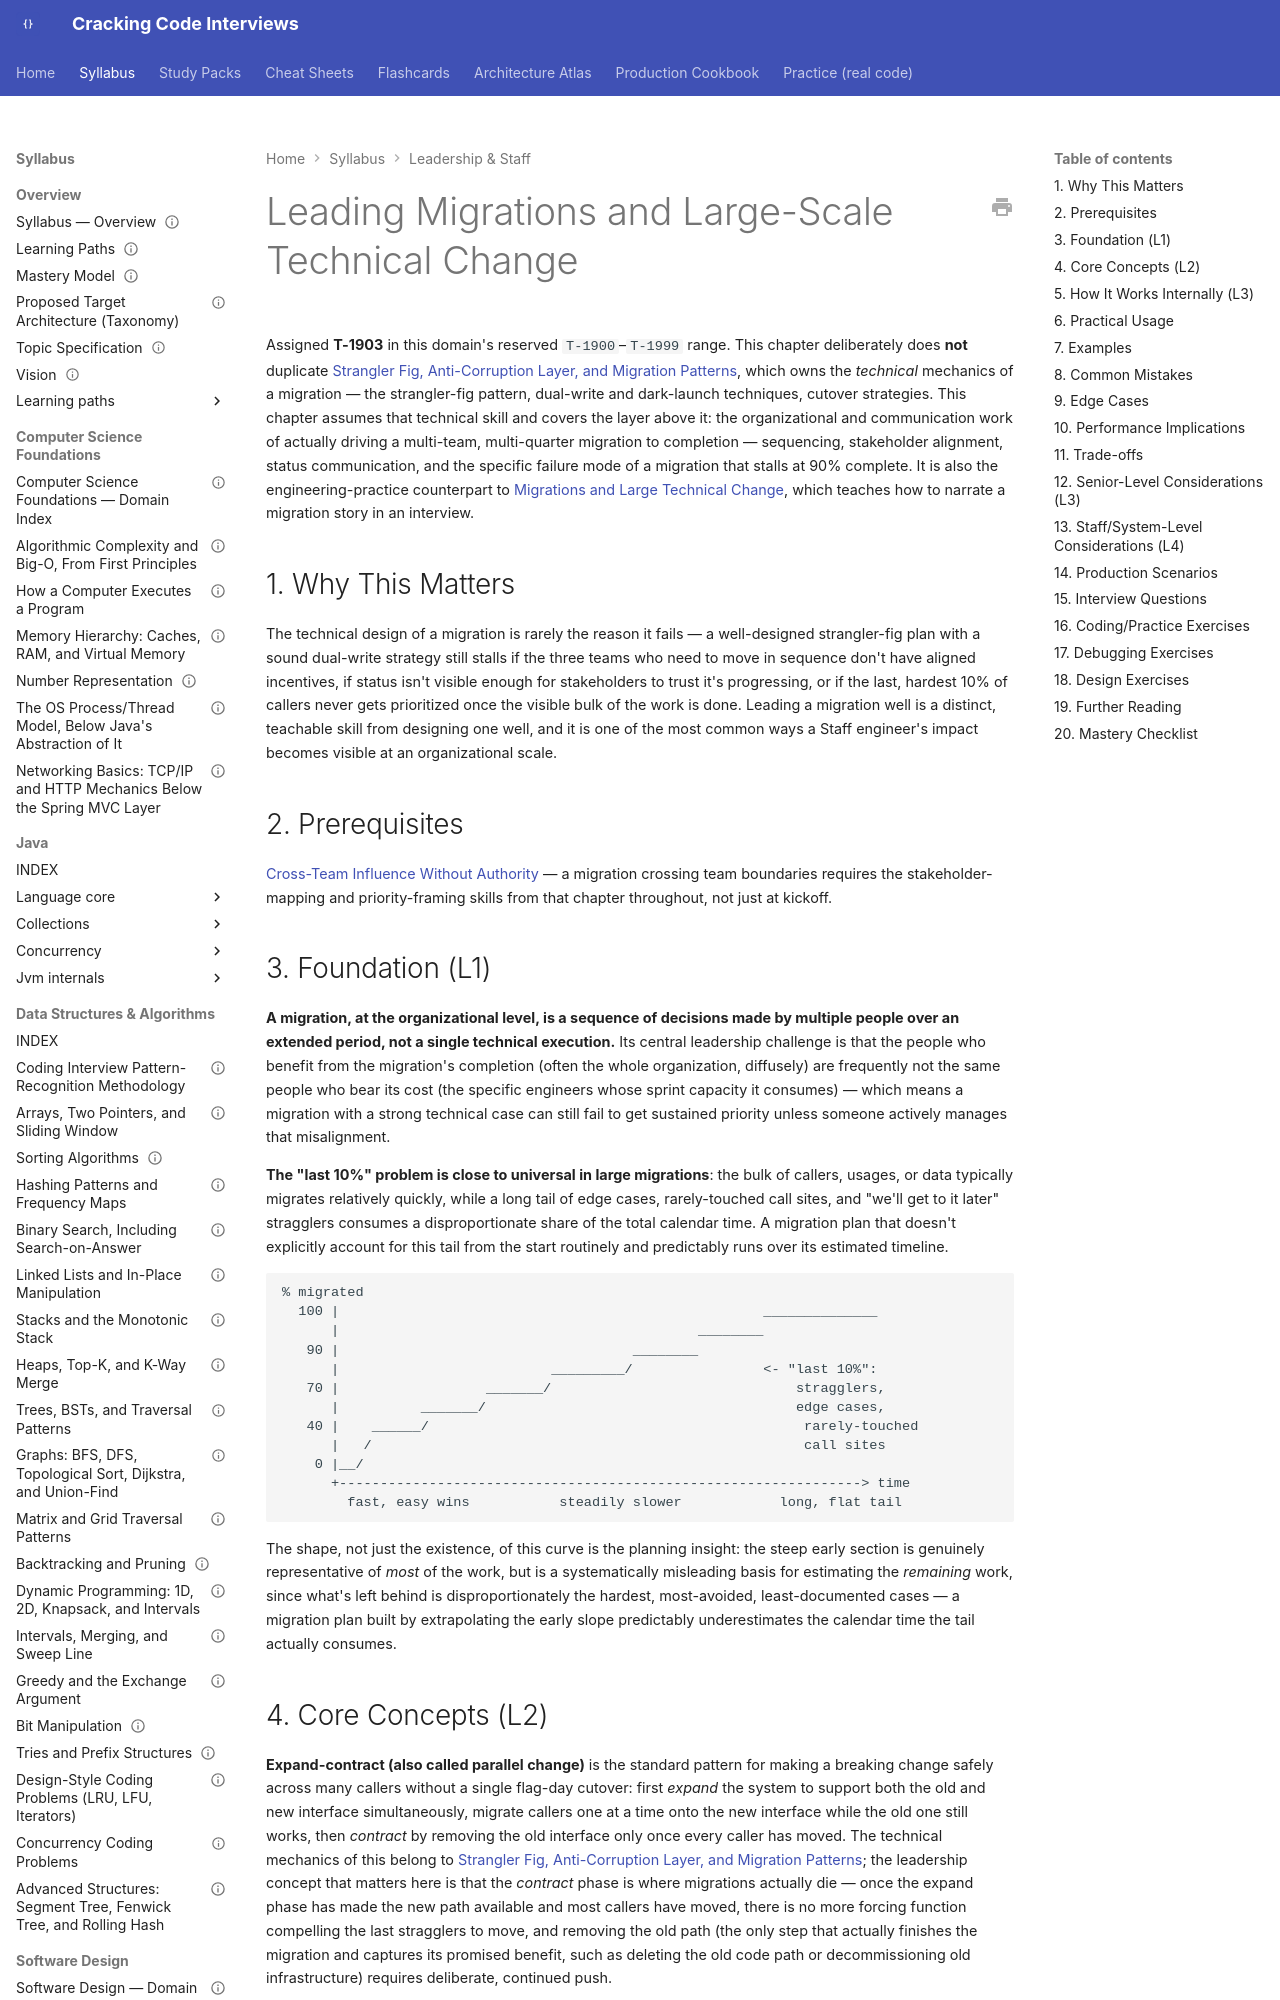

repository: JuanMelendres/cracking-code-interviews · page: syllabus/19-leadership-staff/leading-migrations-and-large-technical-change/index.html · generator: mkdocs

---
title: "Leading Migrations and Large-Scale Technical Change"
slug: leading-migrations-and-large-technical-change
document_type: syllabus-topic
domain: 19-leadership-staff
topic_id: T-1903
status: canonical
version: 1.1
last_updated: 2026-09-14
mastery_levels_covered: [L1, L2, L3, L4]
prerequisites:
  - cross-team-influence-without-authority.md
related:
  - ../17-architecture/strangler-fig-and-migration-patterns.md
  - technical-debt-prioritization-and-advocacy.md
  - ../20-interview-preparation/behavioral/10-migrations-and-large-technical-change.md
practice: []
production_scenarios:
  - ../../production-cookbook/shared-customer-entity-forcing-a-three-team-migration-for-one-field.md
interview_paths: [senior-to-staff]
official_references: []
source_history: []
---

# Leading Migrations and Large-Scale Technical Change

Assigned **T-1903** in this domain's reserved `T-1900`–`T-1999` range. This chapter deliberately does **not** duplicate [Strangler Fig, Anti-Corruption Layer, and Migration Patterns](../17-architecture/strangler-fig-and-migration-patterns.md), which owns the *technical* mechanics of a migration — the strangler-fig pattern, dual-write and dark-launch techniques, cutover strategies. This chapter assumes that technical skill and covers the layer above it: the organizational and communication work of actually driving a multi-team, multi-quarter migration to completion — sequencing, stakeholder alignment, status communication, and the specific failure mode of a migration that stalls at 90% complete. It is also the engineering-practice counterpart to [Migrations and Large Technical Change](../20-interview-preparation/behavioral/10-migrations-and-large-technical-change.md), which teaches how to narrate a migration story in an interview.

## 1. Why This Matters

The technical design of a migration is rarely the reason it fails — a well-designed strangler-fig plan with a sound dual-write strategy still stalls if the three teams who need to move in sequence don't have aligned incentives, if status isn't visible enough for stakeholders to trust it's progressing, or if the last, hardest 10% of callers never gets prioritized once the visible bulk of the work is done. Leading a migration well is a distinct, teachable skill from designing one well, and it is one of the most common ways a Staff engineer's impact becomes visible at an organizational scale.

## 2. Prerequisites

[Cross-Team Influence Without Authority](cross-team-influence-without-authority.md) — a migration crossing team boundaries requires the stakeholder-mapping and priority-framing skills from that chapter throughout, not just at kickoff.
